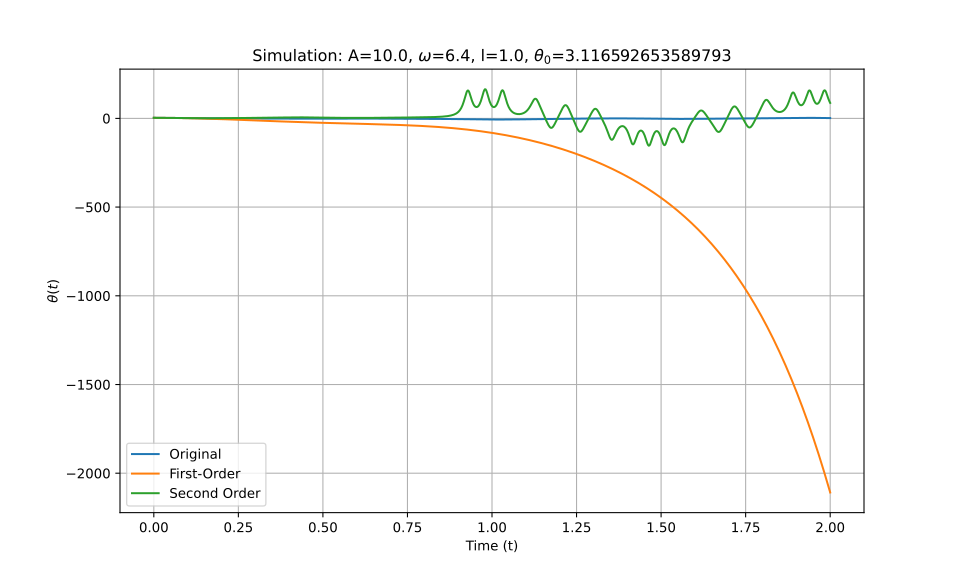

Values plotted in this chart, from the file beside it:
t_eval, Equation_1, Equation_2, Equation_3
0.0, 3.117, 3.117, 3.117
0.002002, 3.116, 3.116, 3.116
0.004004, 3.113, 3.113, 3.113
0.006006, 3.109, 3.109, 3.109
0.008008, 3.103, 3.103, 3.103
0.01001, 3.096, 3.096, 3.096
0.01201, 3.087, 3.087, 3.087
0.01401, 3.076, 3.076, 3.076
0.01602, 3.064, 3.064, 3.064
0.01802, 3.05, 3.05, 3.05
0.02002, 3.035, 3.035, 3.035
0.02202, 3.017, 3.017, 3.017
0.02402, 2.999, 2.998, 2.999
0.02603, 2.978, 2.978, 2.978
0.02803, 2.956, 2.956, 2.956
0.03003, 2.933, 2.932, 2.933
0.03203, 2.907, 2.907, 2.908
0.03403, 2.88, 2.88, 2.881
0.03604, 2.852, 2.851, 2.853
0.03804, 2.822, 2.821, 2.823
0.04004, 2.79, 2.789, 2.791
0.04204, 2.757, 2.756, 2.758
0.04404, 2.723, 2.72, 2.724
0.04605, 2.687, 2.684, 2.688
0.04805, 2.649, 2.645, 2.651
0.05005, 2.61, 2.605, 2.612
0.05205, 2.57, 2.564, 2.572
0.05405, 2.529, 2.521, 2.531
0.05606, 2.486, 2.476, 2.488
0.05806, 2.442, 2.43, 2.444
0.06006, 2.397, 2.382, 2.399
0.06206, 2.351, 2.333, 2.353
0.06406, 2.304, 2.282, 2.306
0.06607, 2.256, 2.23, 2.258
0.06807, 2.207, 2.176, 2.208
0.07007, 2.157, 2.121, 2.158
0.07207, 2.106, 2.064, 2.107
0.07407, 2.054, 2.005, 2.056
0.07608, 2.002, 1.946, 2.004
0.07808, 1.949, 1.884, 1.951
0.08008, 1.895, 1.821, 1.898
0.08208, 1.841, 1.757, 1.844
0.08408, 1.786, 1.691, 1.79
0.08609, 1.731, 1.624, 1.736
0.08809, 1.676, 1.555, 1.682
0.09009, 1.62, 1.485, 1.628
0.09209, 1.565, 1.413, 1.575
0.09409, 1.509, 1.34, 1.521
0.0961, 1.453, 1.266, 1.468
0.0981, 1.397, 1.19, 1.415
0.1001, 1.342, 1.113, 1.363
0.1021, 1.286, 1.034, 1.312
0.1041, 1.231, 0.9545, 1.261
0.1061, 1.176, 0.8732, 1.212
0.1081, 1.122, 0.7905, 1.163
0.1101, 1.069, 0.7065, 1.116
0.1121, 1.016, 0.6211, 1.07
0.1141, 0.9635, 0.5345, 1.026
0.1161, 0.912, 0.4465, 0.9825
0.1181, 0.8611, 0.3572, 0.9409
... 940 more rows
